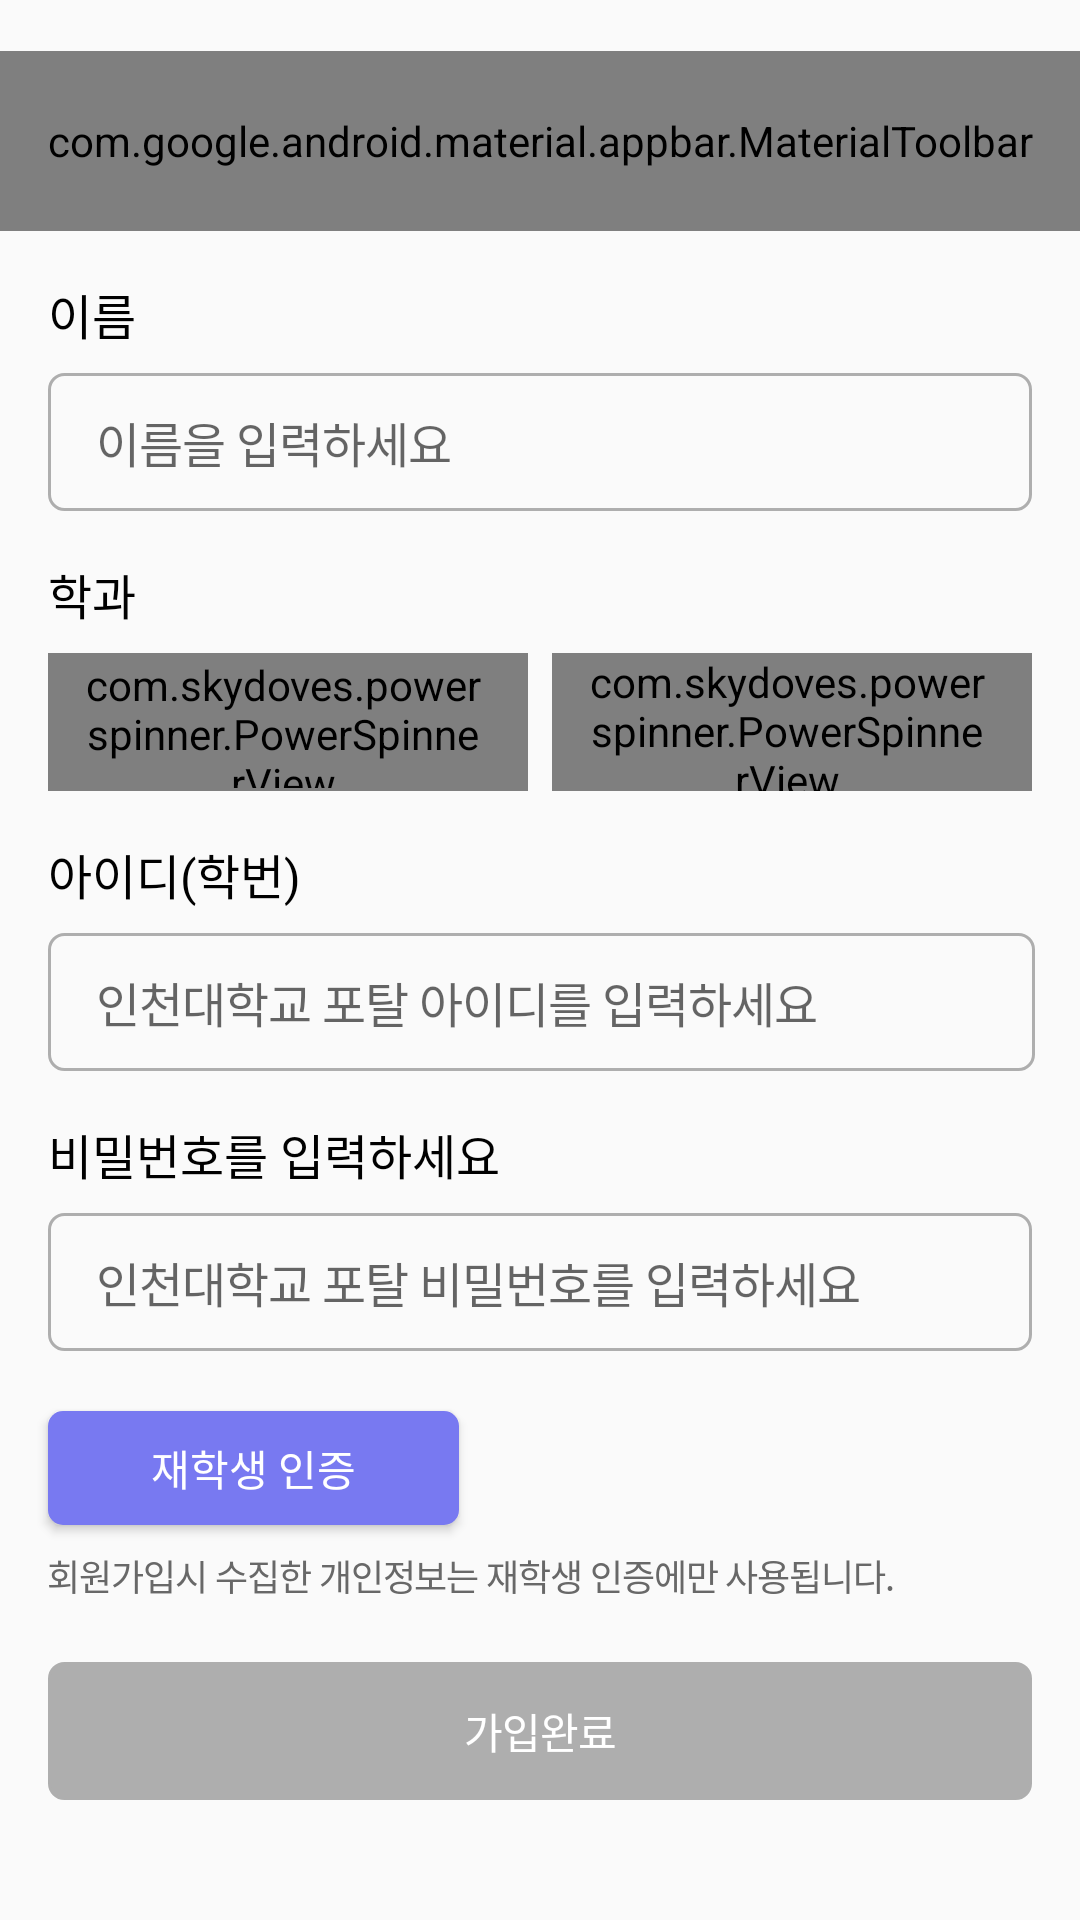

Produce the Android XML layout that renders to this screen, including the resource entries it uses.
<!-- AndroidManifest.xml: application theme Theme.MajorBookService -->
<!-- res/layout/activity_create_account.xml -->
<?xml version="1.0" encoding="utf-8"?>
<androidx.constraintlayout.widget.ConstraintLayout xmlns:android="http://schemas.android.com/apk/res/android"
    xmlns:app="http://schemas.android.com/apk/res-auto"
    xmlns:tools="http://schemas.android.com/tools"
    android:layout_width="match_parent"
    android:layout_height="match_parent"
    tools:context=".CreateAccountActivity">

    <com.google.android.material.appbar.MaterialToolbar
        style="@style/Widget.App.ActionMode"
        android:id="@+id/topAppBar"
        android:layout_width="match_parent"
        android:layout_height="60dp"
        android:layout_marginTop="17dp"
        app:layout_constraintEnd_toEndOf="parent"
        app:layout_constraintStart_toStartOf="parent"
        app:layout_constraintTop_toTopOf="parent"
        app:menu="@menu/contextual_action_bar"
        app:navigationIcon="@drawable/baseline_arrow_back_ios_new_24"
        app:title="회원가입"
        app:titleCentered="true"
        app:titleTextAppearance="@style/TextAppearance.MyApp.Headline1" />


    <TextView
        android:id="@+id/text_name"
        style="@style/signInText"
        android:layout_width="wrap_content"
        android:layout_height="wrap_content"
        android:layout_marginTop="16dp"
        android:fontFamily="@font/pretendard_medium"
        android:text="이름"
        app:layout_constraintStart_toStartOf="parent"
        app:layout_constraintTop_toBottomOf="@+id/topAppBar" />

    <EditText
        android:id="@+id/editText_inputName"
        style="@style/signInEditText"
        android:layout_width="match_parent"
        android:layout_height="46dp"
        android:layout_marginTop="8dp"
        android:layout_marginEnd="16dp"
        android:background="@drawable/bg_gray3_5dp"
        android:ems="10"
        android:fontFamily="@font/pretendard_light"
        android:hint="이름을 입력하세요"
        android:inputType="textPersonName"
        android:letterSpacing="-0.02"
        android:paddingStart="16dp"
        android:textSize="16sp"
        app:layout_constraintEnd_toEndOf="parent"
        app:layout_constraintStart_toStartOf="parent"
        app:layout_constraintTop_toBottomOf="@+id/text_name" />

    <EditText
        style="@style/signInEditText"
        android:id="@+id/editText_inputId"
        android:layout_width="match_parent"
        android:layout_height="46dp"
        android:layout_marginTop="8dp"
        android:layout_marginEnd="15dp"
        android:background="@drawable/bg_gray3_5dp"
        android:ems="10"
        android:hint="인천대학교 포탈 아이디를 입력하세요"
        android:inputType="textPersonName"
        android:letterSpacing="-0.02"
        android:paddingStart="16dp"
        app:layout_constraintEnd_toEndOf="@+id/editText_inputName"
        app:layout_constraintHorizontal_bias="0.0"
        app:layout_constraintStart_toStartOf="@+id/text_name"
        app:layout_constraintTop_toBottomOf="@+id/textView6" />

    <EditText
        style="@style/signInEditText"
        android:id="@+id/editText_inputPassword"
        android:layout_width="match_parent"
        android:layout_height="46dp"
        android:layout_marginTop="8dp"
        android:layout_marginEnd="16dp"
        android:background="@drawable/bg_gray3_5dp"
        android:ems="10"
        android:hint="인천대학교 포탈 비밀번호를 입력하세요"
        android:inputType="textPersonName"
        android:letterSpacing="-0.02"
        android:paddingStart="16dp"
        android:textSize="16sp"
        app:layout_constraintEnd_toEndOf="@+id/editText_inputName"
        app:layout_constraintStart_toStartOf="@+id/text_name"
        app:layout_constraintTop_toBottomOf="@+id/textView7" />

    <TextView
        android:id="@+id/textView"
        style="@style/signInText"
        android:layout_width="wrap_content"
        android:layout_height="wrap_content"
        android:layout_marginTop="16dp"
        android:fontFamily="@font/pretendard_medium"
        android:text="학과"
        app:layout_constraintStart_toStartOf="parent"
        app:layout_constraintTop_toBottomOf="@+id/editText_inputName" />

    <com.skydoves.powerspinner.PowerSpinnerView
        android:id="@+id/spinnerView"
        style="@style/signInEditText"
        android:layout_width="0dp"
        android:layout_height="46dp"
        android:layout_marginStart="16dp"
        android:layout_marginTop="8dp"
        android:background="@drawable/spinner_main_background_closed"
        android:foreground="?attr/selectableItemBackground"
        android:gravity="center_vertical"
        android:hint="단과대"
        android:lineSpacingExtra="-3sp"
        android:paddingStart="12dp"
        android:paddingEnd="15dp"
        android:textColorHint="@color/gray4"
        app:layout_constraintEnd_toStartOf="@id/spinnerView2"
        app:layout_constraintHorizontal_weight="1"
        app:layout_constraintStart_toStartOf="parent"
        app:layout_constraintTop_toBottomOf="@+id/textView"
        app:spinner_arrow_animate="true"
        app:spinner_arrow_gravity="end"
        app:spinner_arrow_padding="0dp"
        app:spinner_arrow_tint="@color/gray3"
        app:spinner_item_array="@array/spinner_account_screen_school"
        app:spinner_item_height="46dp"
        app:spinner_popup_animation="normal"
        app:spinner_popup_background="@drawable/spinner_main_background_closed"
        app:spinner_popup_elevation="14dp"
        app:spinner_popup_max_height="322dp"
        tools:ignore="HardcodedText,UnusedAttribute" />

    <com.skydoves.powerspinner.PowerSpinnerView
        android:id="@+id/spinnerView2"
        android:layout_width="0dp"
        android:layout_height="46dp"
        android:layout_marginStart="8dp"
        android:layout_marginTop="8dp"
        android:layout_marginEnd="16dp"
        android:background="@drawable/line_gray2_5dp"
        android:fontFamily="@font/pretendard_light"
        android:foreground="?attr/selectableItemBackground"
        android:gravity="center_vertical"
        android:hint="학과"
        android:letterSpacing="-0.02"
        android:paddingStart="12dp"
        android:paddingEnd="15dp"
        android:textColor="@color/gray4"
        android:textColorHint="@color/gray2"
        android:textSize="16sp"
        app:layout_constraintEnd_toEndOf="parent"
        app:layout_constraintHorizontal_weight="1"
        app:layout_constraintStart_toEndOf="@+id/spinnerView"
        app:layout_constraintTop_toBottomOf="@+id/textView"
        app:spinner_arrow_animate="true"
        app:spinner_arrow_gravity="end"
        app:spinner_arrow_padding="0dp"
        app:spinner_arrow_tint="@color/gray2"
        app:spinner_item_array="@array/spinner_account_screen_school_major"
        app:spinner_item_height="46dp"
        app:spinner_popup_animation="normal"
        app:spinner_popup_background="@drawable/spinner_main_background_closed"
        app:spinner_popup_elevation="14dp"
        app:spinner_popup_max_height="322dp"
        tools:ignore="HardcodedText,UnusedAttribute" />


    <TextView
        android:id="@+id/textView6"
        style="@style/signInText"
        android:layout_width="wrap_content"
        android:layout_height="wrap_content"
        android:layout_marginTop="16dp"
        android:text="아이디(학번)"
        app:layout_constraintStart_toStartOf="parent"
        app:layout_constraintTop_toBottomOf="@+id/spinnerView" />

    <TextView
        android:id="@+id/textView7"
        style="@style/signInText"
        android:layout_width="wrap_content"
        android:layout_height="wrap_content"
        android:layout_marginTop="16dp"
        android:text="비밀번호를 입력하세요"
        app:layout_constraintStart_toStartOf="parent"
        app:layout_constraintTop_toBottomOf="@+id/editText_inputId" />

    <Button
        android:id="@+id/btn_authenticate"
        android:layout_width="137dp"
        android:layout_height="38dp"
        android:fontFamily="@font/pretendard_medium"
        android:layout_marginStart="16dp"
        android:layout_marginTop="20dp"
        android:background="@drawable/iris_80_5dp_bg"
        android:enabled="true"
        android:text="재학생 인증"
        android:textColor="@color/white"
        android:textSize="14sp"
        app:layout_constraintStart_toStartOf="parent"
        app:layout_constraintTop_toBottomOf="@+id/editText_inputPassword" />

    <TextView
        android:id="@+id/textView8"
        android:layout_width="wrap_content"
        android:layout_height="wrap_content"
        android:layout_marginTop="8dp"
        android:letterSpacing="-0.03"
        android:fontFamily="@font/pretendard_light"
        android:text="회원가입시 수집한 개인정보는 재학생 인증에만 사용됩니다."
        android:textColor="@color/gray4"
        android:textSize="12sp"
        app:layout_constraintStart_toStartOf="@+id/text_name"
        app:layout_constraintTop_toBottomOf="@+id/btn_authenticate" />

    <Button
        android:id="@+id/btnSignUp"
        android:layout_width="match_parent"
        android:layout_height="46dp"
        android:layout_marginStart="16dp"
        android:layout_marginEnd="16dp"
        android:layout_marginBottom="40dp"
        android:background="@drawable/bg_gray3_5dp"
        android:backgroundTint="@color/gray3"
        android:fontFamily="@font/pretendard_medium"
        android:letterSpacing="-0.02"
        android:text="가입완료"
        android:textSize="14sp"
        android:textColor="@color/white"
        app:layout_constraintBottom_toBottomOf="parent"
        app:layout_constraintEnd_toEndOf="parent"
        app:layout_constraintStart_toStartOf="parent" />

</androidx.constraintlayout.widget.ConstraintLayout>
<!-- resources referenced by this layout -->
<resources>
  <string-array name="spinner_account_screen_school">
          <item>인문대학</item>
          <item>자연과학대학</item>
          <item>사회과학대학</item>
          <item>글로벌정경대학</item>
          <item>공과대학</item>
          <item>정보기술대학</item>
          <item>경영대학</item>
          <item>예술체육대학</item>
          <item>사범대학</item>
          <item>도시과학대학</item>
          <item>생명과학기술대학</item>
          <item>동북아국제통상학부</item>
          <item>법학부</item>
      </string-array>
  <string-array name="spinner_account_screen_school_major">
          <item>국어국문학과</item>
          <item>영어영문학과</item>
          <item>독어독문학과</item>
          <item>불어불문학과</item>
          <item>일본지역문화학과</item>
          <item>중어중국학과</item>
      </string-array>
  <color name="gray2">#DBDBDB</color>
  <color name="gray3">#AEAEAE</color>
  <color name="gray4">#686868</color>
  <color name="white">#FFFFFFFF</color>
  <!-- drawable baseline_arrow_back_ios_new_24 (drawable) -->
  <vector android:height="24dp" android:tint="#686868"
      android:viewportHeight="24" android:viewportWidth="24"
      android:width="24dp" xmlns:android="http://schemas.android.com/apk/res/android">
      <path android:fillColor="@android:color/white" android:pathData="M17.77,3.77l-1.77,-1.77l-10,10l10,10l1.77,-1.77l-8.23,-8.23z"/>
  </vector>
  <!-- drawable bg_gray3_5dp (drawable) -->
  <?xml version="1.0" encoding="utf-8"?>
  <shape xmlns:android="http://schemas.android.com/apk/res/android"
      android:shape="rectangle">
  
      <corners android:radius="5dp" />
  
      <stroke
          android:width="1dp"
          android:color="@color/gray3" />
  
  </shape>
  <!-- drawable iris_80_5dp_bg (drawable) -->
  <?xml version="1.0" encoding="utf-8"?>
  <shape xmlns:android="http://schemas.android.com/apk/res/android"
      android:shape="rectangle">
  
      <corners
          android:radius="5dp" />
  
      <solid android:color="@color/iris_80" />
  
  </shape>
  <!-- drawable spinner_main_background_closed (drawable) -->
  <shape xmlns:android="http://schemas.android.com/apk/res/android" android:id="@+id/listview_background_shape">
      <stroke android:width="1dp" android:color="@color/gray3" />
      <padding
          android:left="1dp"
          android:top="1dp"
          android:right="1dp"
          android:bottom="1dp" />
      <corners android:radius="5dp" />
      <solid
          android:color="@color/white"/>
  </shape>
  <style name="TextAppearance.MyApp.Headline1" parent="TextAppearance.MaterialComponents.Headline1">
          <item name="fontFamily">@font/pretendard_medium</item>
          <item name="android:textStyle">normal</item>
          <item name="android:textColor">@color/black</item>
          <item name="android:textAllCaps">false</item>
          <item name="android:textSize">16sp</item>
      </style>
  <style name="Widget.App.ActionMode" parent="Widget.AppCompat.ActionMode">
          <item name="titleTextStyle">?attr/textAppearanceHeadline6</item>
          <item name="android:textSize">16sp</item>
          <item name="fontFamily">@font/pretendard_medium</item>
          <item name="subtitleTextStyle">?attr/textAppearanceSubtitle1</item>
          <item name="background">@color/material_grey_900</item>
      </style>
  <style name="signInEditText">
          <item name="android:textColor">@color/gray4</item>
          <item name="fontFamily">@font/pretendard_light</item>
          <item name="android:textSize">16sp</item>
          <item name="android:layout_marginStart">16dp</item>
      </style>
  <style name="signInText">
          <item name="android:textColor">@color/black</item>
          <item name="fontFamily">@font/pretendard_medium</item>
          <item name="android:textSize">16sp</item>
          <item name="android:layout_marginStart">16dp</item>
      </style>
  <color name="iris_80">#7879F1</color>
  <color name="black">#FF000000</color>
  <color name="purple_500">#FF6200EE</color>
  <color name="purple_700">#FF3700B3</color>
  <color name="teal_200">#FF03DAC5</color>
  <color name="teal_700">#FF018786</color>
</resources>
